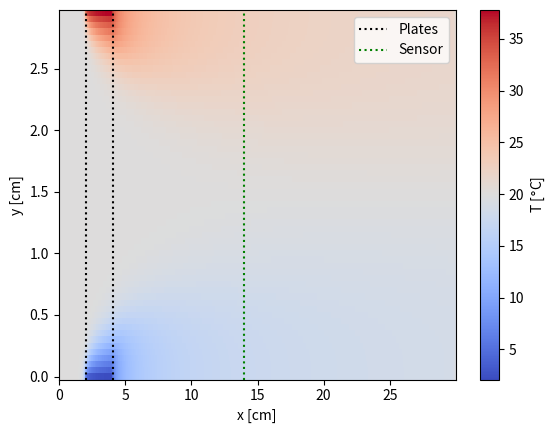
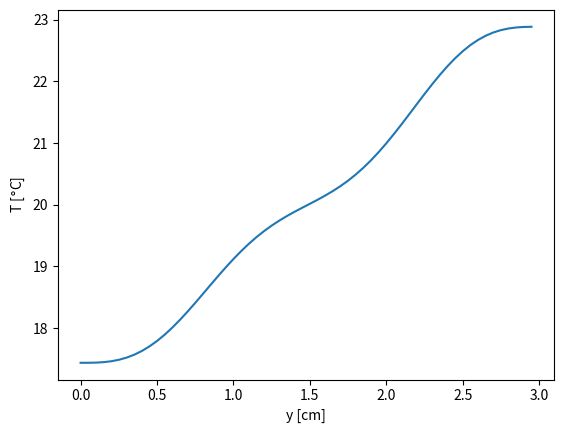

Generate these figures, in order, with matplotlib:
import numpy as np
import matplotlib.pyplot as plt
# bit more compact than I would like to fit within max lines
# model parameters
nx  = 600  # number of points along length
ny  = 60   # number of points along height
L   = 30   # length of channel [cm]
h   = 3    # height of channel [cm]
p_s = 2    # start positon of temperature plates [cm]
p_e = 4    # end position of temperature plates [cm]
s   = 14   # sensor position [cm]
T0  = 20   # starting temperature [degC]
Th  = 40   # temperature hot plate [degC]
Tc  = 0    # temperature cold plate [degC]
v   = 1e-1 # fluid velocity [cm/s]
thr = 1e-6 # threshold between old and new values to stop simulation

poiseuille = True # whether to use Pouseuille or constant flow

# liquid constants
rho = 1e-3     # density [kg/cm3]
cp  = 4184     # heat capacity [J/kg K]
la  = 6.089e-3 # thermal conductivity [W/cm K]
mu  = 1e-3     # dynamic viscosity [Pa s]

# setup
dx    = L/nx
dy    = h/ny
T     = T0*np.ones((nx,ny))
T_new = np.zeros((nx,ny))
dif   = 1
runs  = 0
first  = True
second = True
for i in range(nx):
    if first and i*dx > p_s:
        i_s = i - 1
        first = False
    if not first and second and i*dx > p_e:
        i_e = i # index itself as it is not included in slices
        second = False
    if not second and i*dx > s:
        i_sens = i - 1
        break
x = np.linspace(0, L, num=nx, endpoint=False)
y = np.linspace(0, h, num=ny, endpoint=False)
if poiseuille:
    vx = 6*v*y/h*(1 - y/h)
else: # constant flow
    vx = v

# main loop
while dif > thr:
    # get temperature arrays for adjacent volumes
    T_yp = np.roll(T, (0,-1), axis=(0,1))
    T_ym = np.roll(T, (0,1), axis=(0,1))
    T_xm = np.roll(T, (1,0), axis=(0,1))
    T_xp = np.roll(T, (-1,0), axis=(0,1))
    # apply boundary conditions
    T_yp[:,-1] = T[:,-1] # insulated wall: same temperature as fluid
    T_ym[:,0]  = T[:,0] 
    T_xp[-1,:] = T0 # fluid flow: far away has starting temperature
    T_xm[0,:]  = T0
    # boundary conditions for temperature plates
    T_yp[i_s:i_e,-1] = Th
    T_ym[i_s:i_e,0]  = Tc
    # determine new temperature
    T_new = (vx*rho*cp*T_xm*dy + la*((T_xp + T_xm)*dy/dx + (T_yp + T_ym)*dx/dy)) / (vx*rho*cp*dy + 2*la*(dx*dx+dy*dy)/(dx*dy))
    # determine difference
    dif = np.sum(np.abs(T_new - T))/(nx*ny)
    # update temperature
    T = np.copy(T_new)
    runs += 1

print("Runs: " + str(runs))
first = True
for i in range(ny):
    if first and T[i_sens,i] > 18:
        print("18 degrees at " + str((i-1) * dy) + " cm")
        first = False
    if not first and T[i_sens,i] > 22:
        print("22 degrees at " + str((i) * dy) + " cm")
        break
    
# plot result
pcm = plt.pcolormesh(np.repeat(x[:,np.newaxis], ny, axis=1), np.repeat(y[np.newaxis, :], nx, axis=0), T, cmap="coolwarm", shading="nearest")
cbar = plt.colorbar(pcm)
cbar.set_label("T [$\degree$C]")
plt.axvline(x=i_s*dx, color = "k", linestyle=":", label="Plates")
plt.axvline(x=i_e*dx, color = "k", linestyle=":")
plt.axvline(x=i_sens*dx, color = "g", linestyle=":", label='Sensor')
plt.legend()
plt.xlabel("x [cm]")
plt.ylabel("y [cm]")
plt.figure()
plt.plot(y, T[i_sens,:])
plt.xlabel("y [cm]")
plt.ylabel("T [$\degree$C]")
plt.show()
